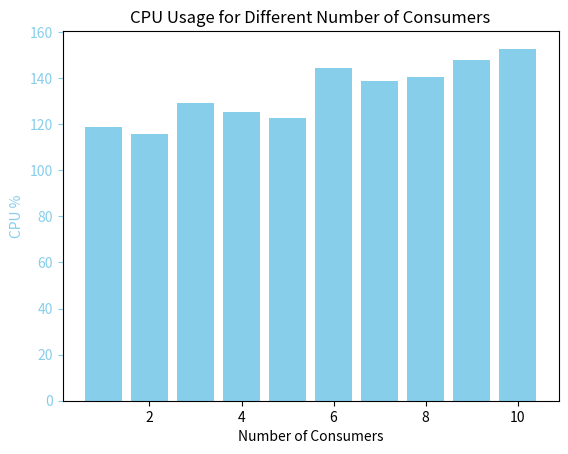

Generate this figure with matplotlib:
import matplotlib.pyplot as plt

# Data from the provided example
num_consumers = [1, 2, 3, 4, 5, 6, 7, 8, 9, 10]
cpu_percent = [118.82, 115.78, 129.33, 125.22, 122.60, 144.61, 138.64, 140.30, 147.95, 152.79]
# mem_size = [1324.73, 1427.71, 1518.29, 1611.63, 1736.16, 1873.14, 1968.62, 2046.84, 1982.80, 2124.06]
# nb_messages = [112, 106, 124, 116, 112, 149, 151, 148, 145, 159]

# Plotting CPU percent for different numbers of consumers
fig, ax1 = plt.subplots()

# Plot CPU percent
ax1.bar(num_consumers, cpu_percent, color='skyblue', label='CPU %')
ax1.set_xlabel('Number of Consumers')
ax1.set_ylabel('CPU %', color='skyblue')
ax1.tick_params('y', colors='skyblue')

# Creating a second y-axis to plot nb_messages
# ax2 = ax1.twinx()
# ax2.plot(num_consumers, nb_messages, color='red', marker='o', label='Number of Messages')
# ax2.set_ylabel('Number of Messages', color='red')
# ax2.tick_params('y', colors='red')

plt.title('CPU Usage for Different Number of Consumers')
plt.show()
